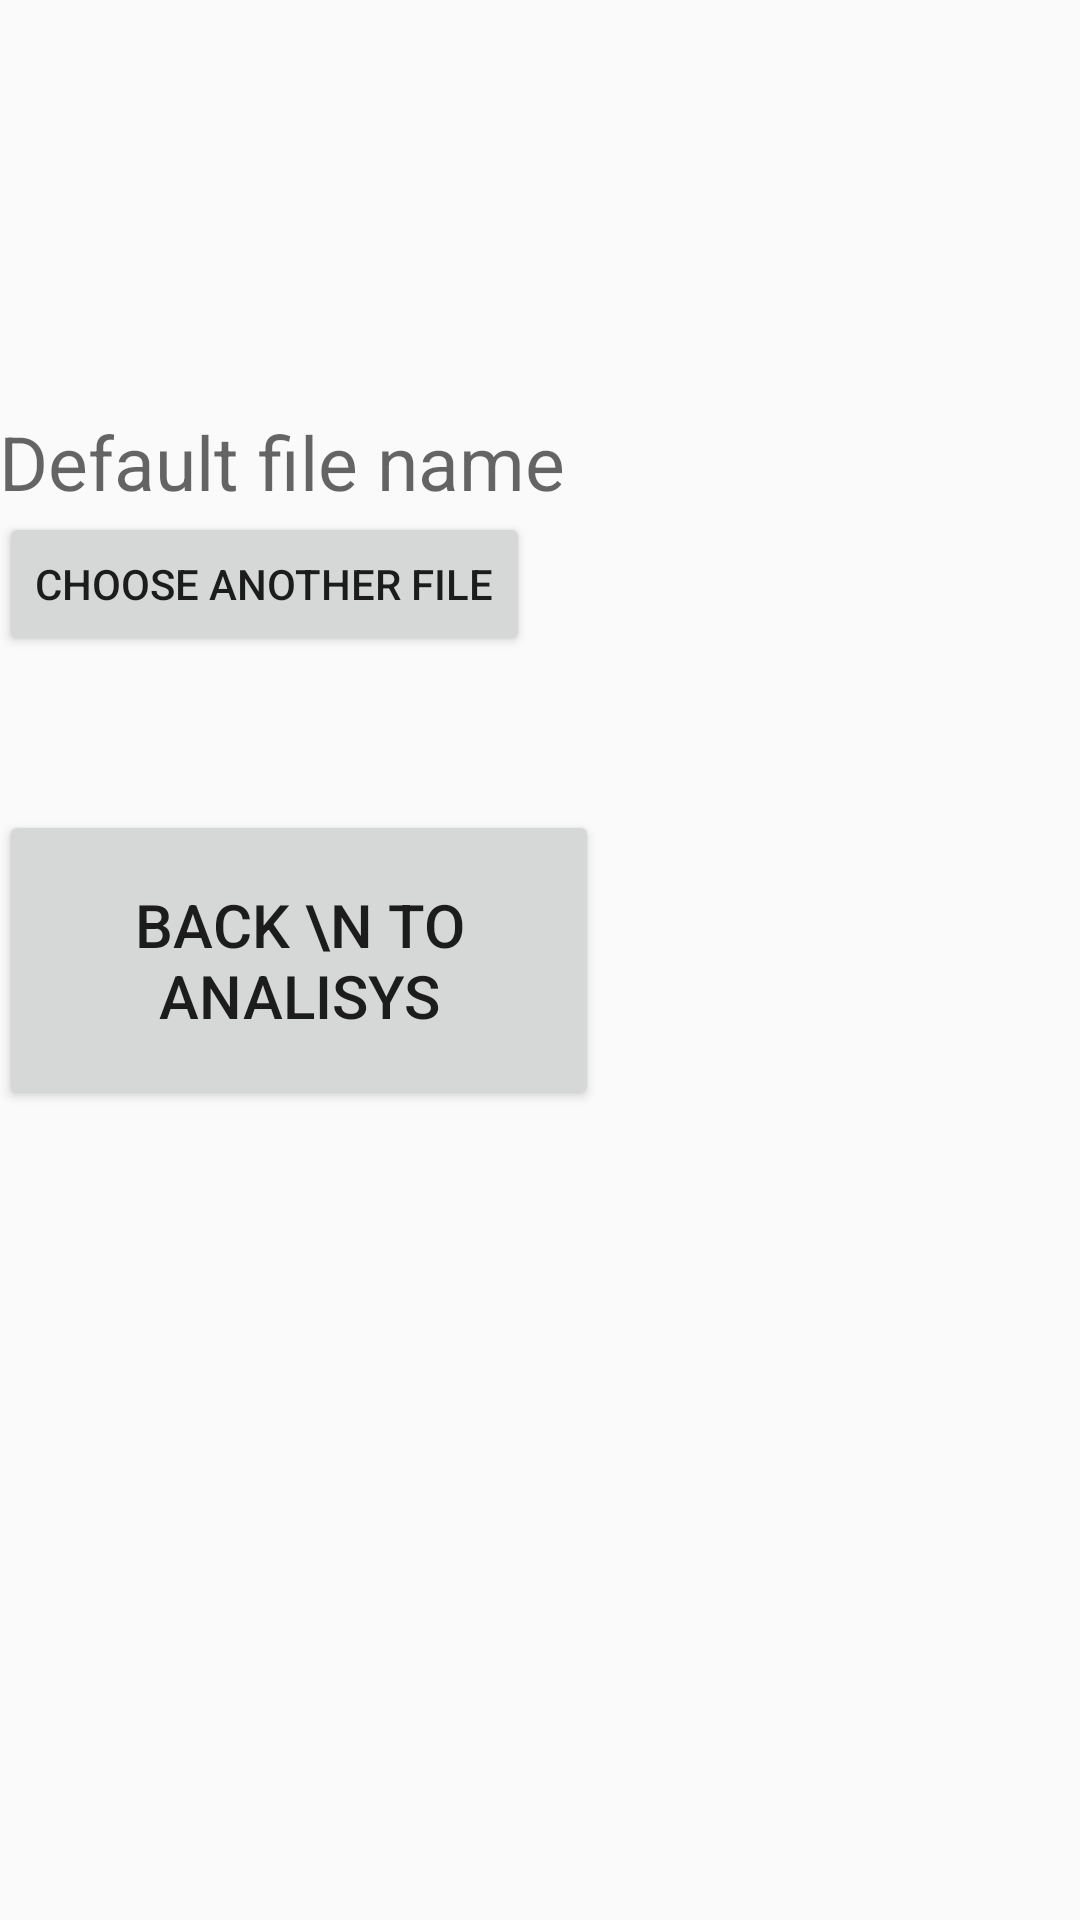

The Android layout XML behind this screen, and the referenced resources:
<!-- AndroidManifest.xml: application theme AppTheme -->
<!-- res/layout/activity_2.xml -->
<RelativeLayout xmlns:android="http://schemas.android.com/apk/res/android"
    xmlns:tools="http://schemas.android.com/tools" android:layout_width="match_parent"
    android:layout_height="match_parent" android:paddingLeft="@dimen/activity_horizontal_margin"
    android:paddingRight="@dimen/activity_horizontal_margin"
    android:paddingTop="@dimen/activity_vertical_margin"
    android:paddingBottom="@dimen/activity_vertical_margin"
    tools:context="diana.seismote.Activity2">

    <TextView
        android:layout_width="wrap_content"
        android:layout_height="wrap_content"
        android:textAppearance="?android:attr/textAppearanceLarge"
        android:id="@+id/textView_filename_1"
        android:hint="Default file name"
        android:layout_alignParentTop="true"
        android:layout_alignParentLeft="true"
        android:layout_alignParentStart="true"
        android:layout_marginTop="137dp"
        android:textSize="25sp" />

    <Button
        android:layout_width="wrap_content"
        android:layout_height="wrap_content"
        android:text="Choose another file"
        android:id="@+id/button_choose"
        android:onClick="ChooseAnotherFile"
        android:layout_below="@+id/textView_filename_1"
        android:layout_alignParentLeft="true"
        android:layout_alignParentStart="true" />

    <Button
        android:layout_width="200sp"
        android:layout_height="100sp"
        android:text="BACK \n TO ANALISYS"
        android:id="@+id/button_gotoanalisys"
        android:textSize="20sp"
        android:onClick="GoToAnalisys"
        android:layout_centerVertical="true"
        android:layout_alignParentLeft="true"
        android:layout_alignParentStart="true" />

    <ListView
        android:layout_width="wrap_content"
        android:layout_height="wrap_content"
        android:id="@android:id/list"
        android:layout_alignParentTop="true"
        android:layout_toRightOf="@+id/textView_filename_1"
        android:layout_toEndOf="@+id/textView_filename_1"
        android:layout_alignParentRight="true" />

</RelativeLayout>
<!-- resources referenced by this layout -->
<resources>
  <style name="AppTheme" parent="Theme.AppCompat.Light.DarkActionBar">
          
      </style>
</resources>
